Labelled photos from "processed", an image-classification folder in Pengke007/soybean-disease-detection. The possible labels are: bacterial blight, frogeye, healthy, soybean rust.

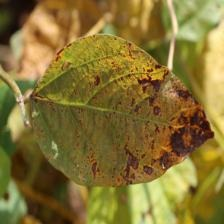
Label: bacterial blight

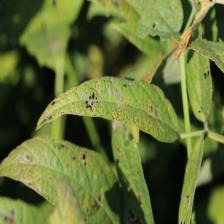
Label: frogeye

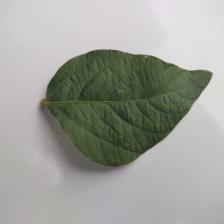
Label: healthy

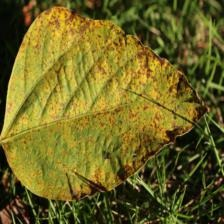
Label: soybean rust

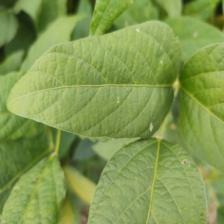
Label: healthy

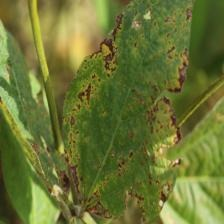
Label: bacterial blight
